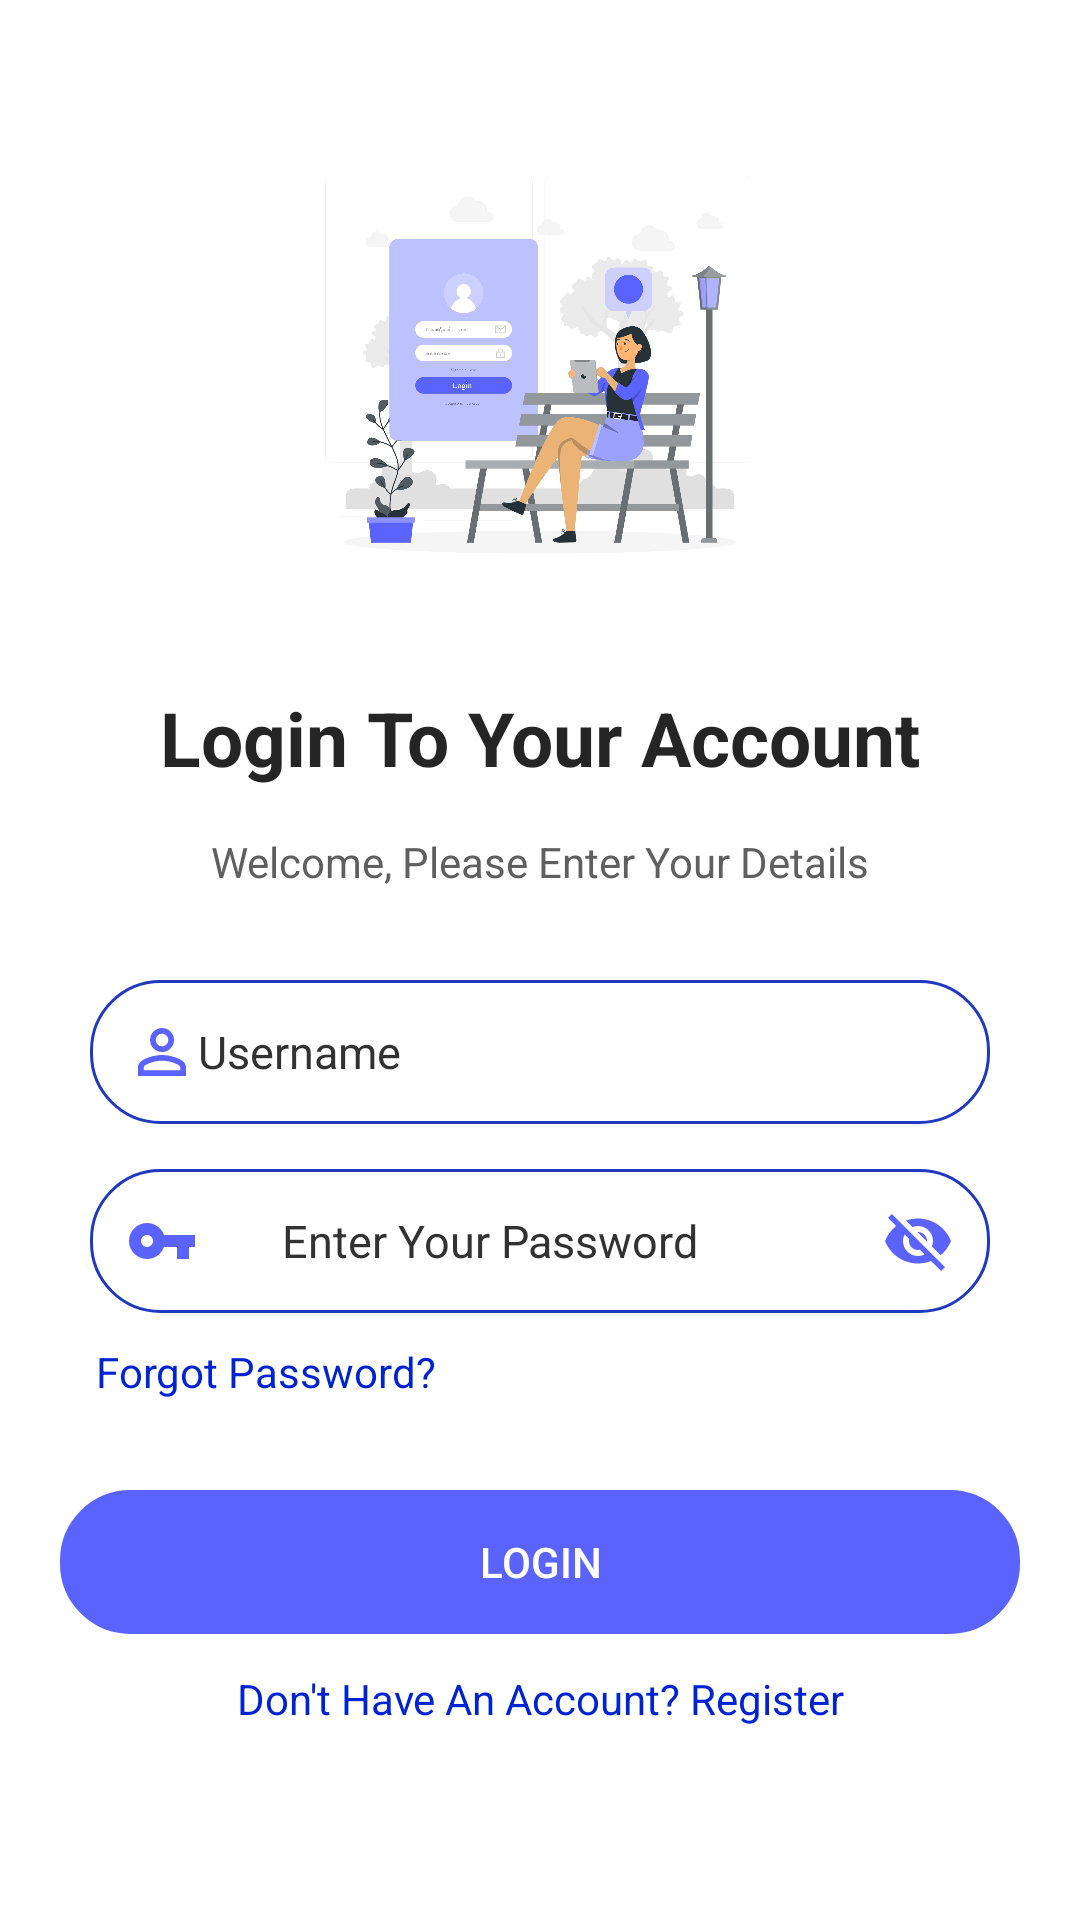

Layout XML and referenced resources for this Android screen:
<!-- AndroidManifest.xml: application theme Theme.Kharcha_theExpensesManagement -->
<!-- res/layout/activity_logins.xml -->
<?xml version="1.0" encoding="utf-8"?>
<RelativeLayout xmlns:android="http://schemas.android.com/apk/res/android"
    xmlns:app="http://schemas.android.com/apk/res-auto"
    xmlns:tools="http://schemas.android.com/tools"
    android:id="@+id/relativeLayout2"
    android:layout_width="match_parent"
    android:layout_height="match_parent"
    android:background="#fff"
    android:orientation="horizontal"
    tools:context=".Activity.Logins">

    <ScrollView
        android:layout_width="match_parent"
        android:layout_height="match_parent">

        <LinearLayout
            android:layout_width="match_parent"
            android:layout_height="wrap_content"
            android:layout_gravity="center_horizontal"
            android:orientation="vertical"
            android:padding="20dp">

            <ImageView
                android:id="@+id/login_img"
                android:layout_width="wrap_content"
                android:layout_height="169dp"
                android:layout_marginTop="20dp"
                app:srcCompat="@drawable/login" />


            <TextView
                android:id="@+id/login_txt"
                android:layout_width="match_parent"
                android:layout_height="match_parent"
                android:layout_marginTop="20dp"
                android:gravity="center"
                android:text="Login To Your Account"
                android:textColor="#E2090909"
                android:textSize="25dp"
                android:textStyle="bold" />

            <TextView
                android:id="@+id/login_with"
                android:layout_width="match_parent"
                android:layout_height="match_parent"
                android:layout_marginTop="15dp"
                android:gravity="center"
                android:text="Welcome, Please Enter Your Details"
                android:textColor="#E24A4A4A" />

            <EditText
                android:id="@+id/UserName"
                android:layout_width="match_parent"
                android:layout_height="wrap_content"
                android:layout_marginLeft="10dp"
                android:layout_marginTop="30dp"
                android:layout_marginRight="10dp"
                android:background="@drawable/edit_text"
                android:drawableLeft="@drawable/person_"
                android:drawablePadding="@dimen/_20sdp"
                android:hint="Username"
                android:inputType="textEmailAddress"
                android:padding="12dp"
                android:textColor="#5A63FD"
                android:textColorHint="#333232"
                android:textSize="15dp" />

            <EditText
                android:id="@+id/Password_"
                android:layout_width="match_parent"
                android:layout_height="wrap_content"
                android:layout_marginLeft="10dp"
                android:layout_marginTop="15dp"
                android:layout_marginRight="10dp"
                android:background="@drawable/edit_text"
                android:drawableLeft="@drawable/key_"
                android:drawableRight="@drawable/visibility_off"
                android:drawablePadding="28dp"
                android:hint="Enter Your Password"
                android:inputType="textPassword"
                android:padding="12dp"
                android:textColor="#5A63FD"
                android:textColorHint="#333232"
                android:textSize="15dp" />

            <TextView
                android:id="@+id/forgotpass"
                android:layout_width="match_parent"
                android:layout_height="19dp"
                android:layout_marginLeft="12dp"
                android:layout_marginTop="10dp"
                android:text="Forgot Password?"
                android:textColor="#0023D4" />

            <androidx.appcompat.widget.AppCompatButton
                android:id="@+id/Loginbtn"
                android:layout_width="match_parent"
                android:layout_height="wrap_content"
                android:layout_centerHorizontal="true"
                android:layout_gravity="center_horizontal"
                android:layout_marginTop="30dp"
                android:backgroundTint="#5A63FD"
                android:padding="12dp"
                android:background="@drawable/edit_text"
                android:text="Login"
                android:textColor="#fff" />

            <TextView
                android:id="@+id/txtlogin"
                android:layout_width="match_parent"
                android:layout_height="wrap_content"
                android:layout_gravity="center_horizontal"
                android:layout_marginTop="12dp"
                android:gravity="center"
                android:text="Don't Have An Account? Register"
                android:textColor="#0023D4" />

        </LinearLayout>
    </ScrollView>
</RelativeLayout>
<!-- resources referenced by this layout -->
<resources>
  <!-- drawable edit_text (drawable) -->
  <?xml version="1.0" encoding="utf-8"?>
  <shape xmlns:android="http://schemas.android.com/apk/res/android">
  
      <stroke
          android:width="1dp"
          android:color="#1F39C0" />
      <corners
          android:radius="23dp"  />
  </shape>
  <!-- drawable key_ (drawable) -->
  <vector android:height="24dp" android:tint="#5A63FD"
      android:viewportHeight="24" android:viewportWidth="24"
      android:width="24dp" xmlns:android="http://schemas.android.com/apk/res/android">
      <path android:fillColor="@android:color/white" android:pathData="M12.65,10C11.83,7.67 9.61,6 7,6c-3.31,0 -6,2.69 -6,6s2.69,6 6,6c2.61,0 4.83,-1.67 5.65,-4H17v4h4v-4h2v-4H12.65zM7,14c-1.1,0 -2,-0.9 -2,-2s0.9,-2 2,-2 2,0.9 2,2 -0.9,2 -2,2z"/>
  </vector>
  <!-- drawable login: png bitmap (drawable, 310440 bytes) -->
  <!-- drawable person_ (drawable) -->
  <vector android:height="24dp" android:tint="#5A63FD"
      android:viewportHeight="24" android:viewportWidth="24"
      android:width="24dp" xmlns:android="http://schemas.android.com/apk/res/android">
      <path android:fillColor="@android:color/white" android:pathData="M12,5.9c1.16,0 2.1,0.94 2.1,2.1s-0.94,2.1 -2.1,2.1S9.9,9.16 9.9,8s0.94,-2.1 2.1,-2.1m0,9c2.97,0 6.1,1.46 6.1,2.1v1.1L5.9,18.1L5.9,17c0,-0.64 3.13,-2.1 6.1,-2.1M12,4C9.79,4 8,5.79 8,8s1.79,4 4,4 4,-1.79 4,-4 -1.79,-4 -4,-4zM12,13c-2.67,0 -8,1.34 -8,4v3h16v-3c0,-2.66 -5.33,-4 -8,-4z"/>
  </vector>
  <!-- drawable visibility_off (drawable) -->
  <vector android:height="24dp" android:tint="#5A63FD"
      android:viewportHeight="24" android:viewportWidth="24"
      android:width="24dp" xmlns:android="http://schemas.android.com/apk/res/android">
      <path android:fillColor="@android:color/white" android:pathData="M12,7c2.76,0 5,2.24 5,5 0,0.65 -0.13,1.26 -0.36,1.83l2.92,2.92c1.51,-1.26 2.7,-2.89 3.43,-4.75 -1.73,-4.39 -6,-7.5 -11,-7.5 -1.4,0 -2.74,0.25 -3.98,0.7l2.16,2.16C10.74,7.13 11.35,7 12,7zM2,4.27l2.28,2.28 0.46,0.46C3.08,8.3 1.78,10.02 1,12c1.73,4.39 6,7.5 11,7.5 1.55,0 3.03,-0.3 4.38,-0.84l0.42,0.42L19.73,22 21,20.73 3.27,3 2,4.27zM7.53,9.8l1.55,1.55c-0.05,0.21 -0.08,0.43 -0.08,0.65 0,1.66 1.34,3 3,3 0.22,0 0.44,-0.03 0.65,-0.08l1.55,1.55c-0.67,0.33 -1.41,0.53 -2.2,0.53 -2.76,0 -5,-2.24 -5,-5 0,-0.79 0.2,-1.53 0.53,-2.2zM11.84,9.02l3.15,3.15 0.02,-0.16c0,-1.66 -1.34,-3 -3,-3l-0.17,0.01z"/>
  </vector>
  <style name="Theme.Kharcha_theExpensesManagement" parent="Theme.MaterialComponents.DayNight.NoActionBar">
          
          <item name="colorPrimary">@color/purple_500</item>
          <item name="colorPrimaryVariant">@color/purple_700</item>
          <item name="colorOnPrimary">@color/white</item>
          
          <item name="colorSecondary">#5A63FD</item>
          <item name="colorSecondaryVariant">#5A63FD</item>
          <item name="colorOnSecondary">#FFFFFF</item>
          
          <item name="android:statusBarColor" tools:targetApi="l">#5A63FD</item>
          <item name="android:windowAnimationStyle">@style/animation</item>
          
  
      </style>
  <color name="purple_500">#5A63FD</color>
  <color name="purple_700">#FF3700B3</color>
  <color name="white">#FFFFFFFF</color>
  <style name="animation">
          <item name="android:windowEnterAnimation">@android:anim/fade_in</item>
          <item name="android:windowExitAnimation">@android:anim/fade_out</item>
      </style>
</resources>
